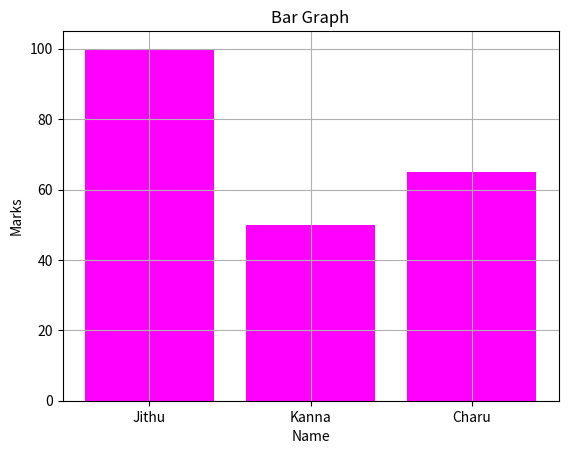

Reproduce this figure in Python.
from matplotlib import pyplot as plt
x=["Jithu","Kanna","Charu"]
y=[100,50,65]
plt.title("Bar Graph")
plt.xlabel("Name")
plt.ylabel("Marks")
plt.grid(True)
plt.bar(x,y,color="magenta")
plt.show()
